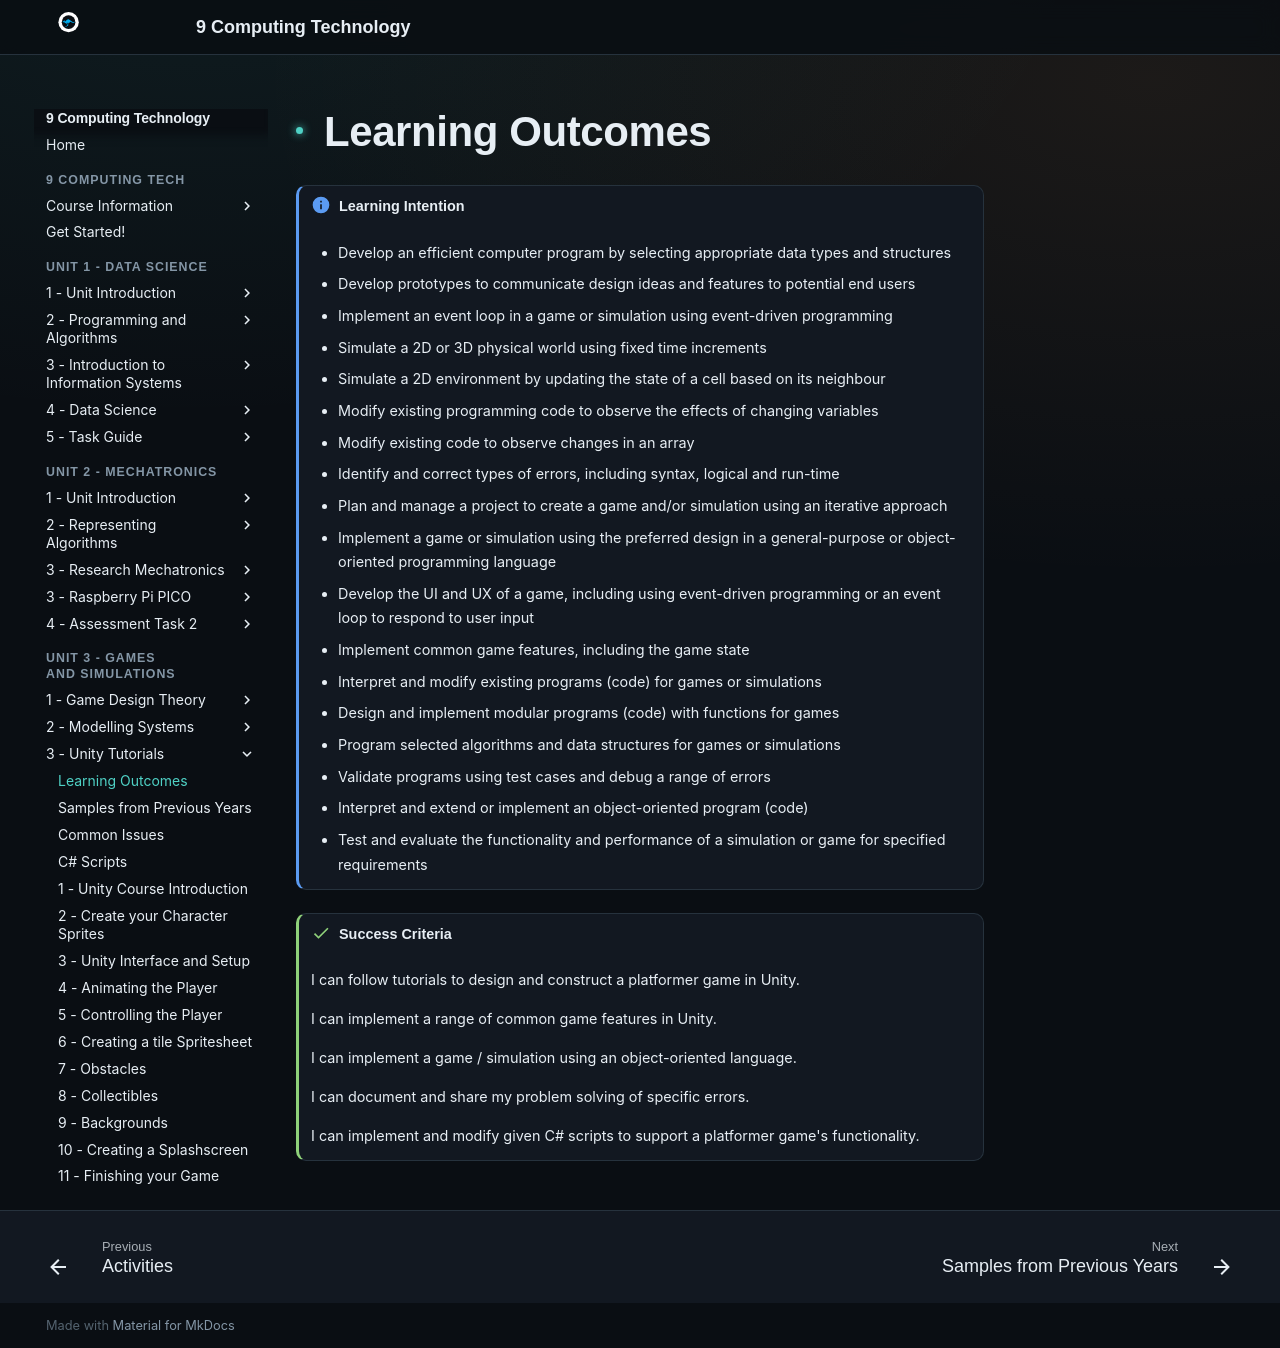

repository: Vormamim/y9-computing-tech · page: unit-3-games-and-simulations/3-unity-tutorials/learning-outcomes.html · generator: mkdocs

# Learning Outcomes

!!! info "Learning Intention"

    * Develop an efficient computer program by selecting appropriate data types and structures
    * Develop prototypes to communicate design ideas and features to potential end users
    * Implement an event loop in a game or simulation using event-driven programming
    * Simulate a 2D or 3D physical world using fixed time increments
    * Simulate a 2D environment by updating the state of a cell based on its neighbour
    * Modify existing programming code to observe the effects of changing variables
    * Modify existing code to observe changes in an array
    * Identify and correct types of errors, including syntax, logical and run-time
    * Plan and manage a project to create a game and/or simulation using an iterative approach
    * Implement a game or simulation using the preferred design in a general-purpose or object-oriented programming language
    * Develop the UI and UX of a game, including using event-driven programming or an event loop to respond to user input
    * Implement common game features, including the game state
    * Interpret and modify existing programs (code) for games or simulations
    * Design and implement modular programs (code) with functions for games
    * Program selected algorithms and data structures for games or simulations
    * Validate programs using test cases and debug a range of errors
    * Interpret and extend or implement an object-oriented program (code)
    * Test and evaluate the functionality and performance of a simulation or game for specified requirements



!!! success "Success Criteria"

    I can follow tutorials to design and construct a platformer game in Unity.

    I can implement a range of common game features in Unity.

    I can implement a game / simulation using an object-oriented language.

    I can document and share my problem solving of specific errors.

    I can implement and modify given C# scripts to support a platformer game's functionality.
